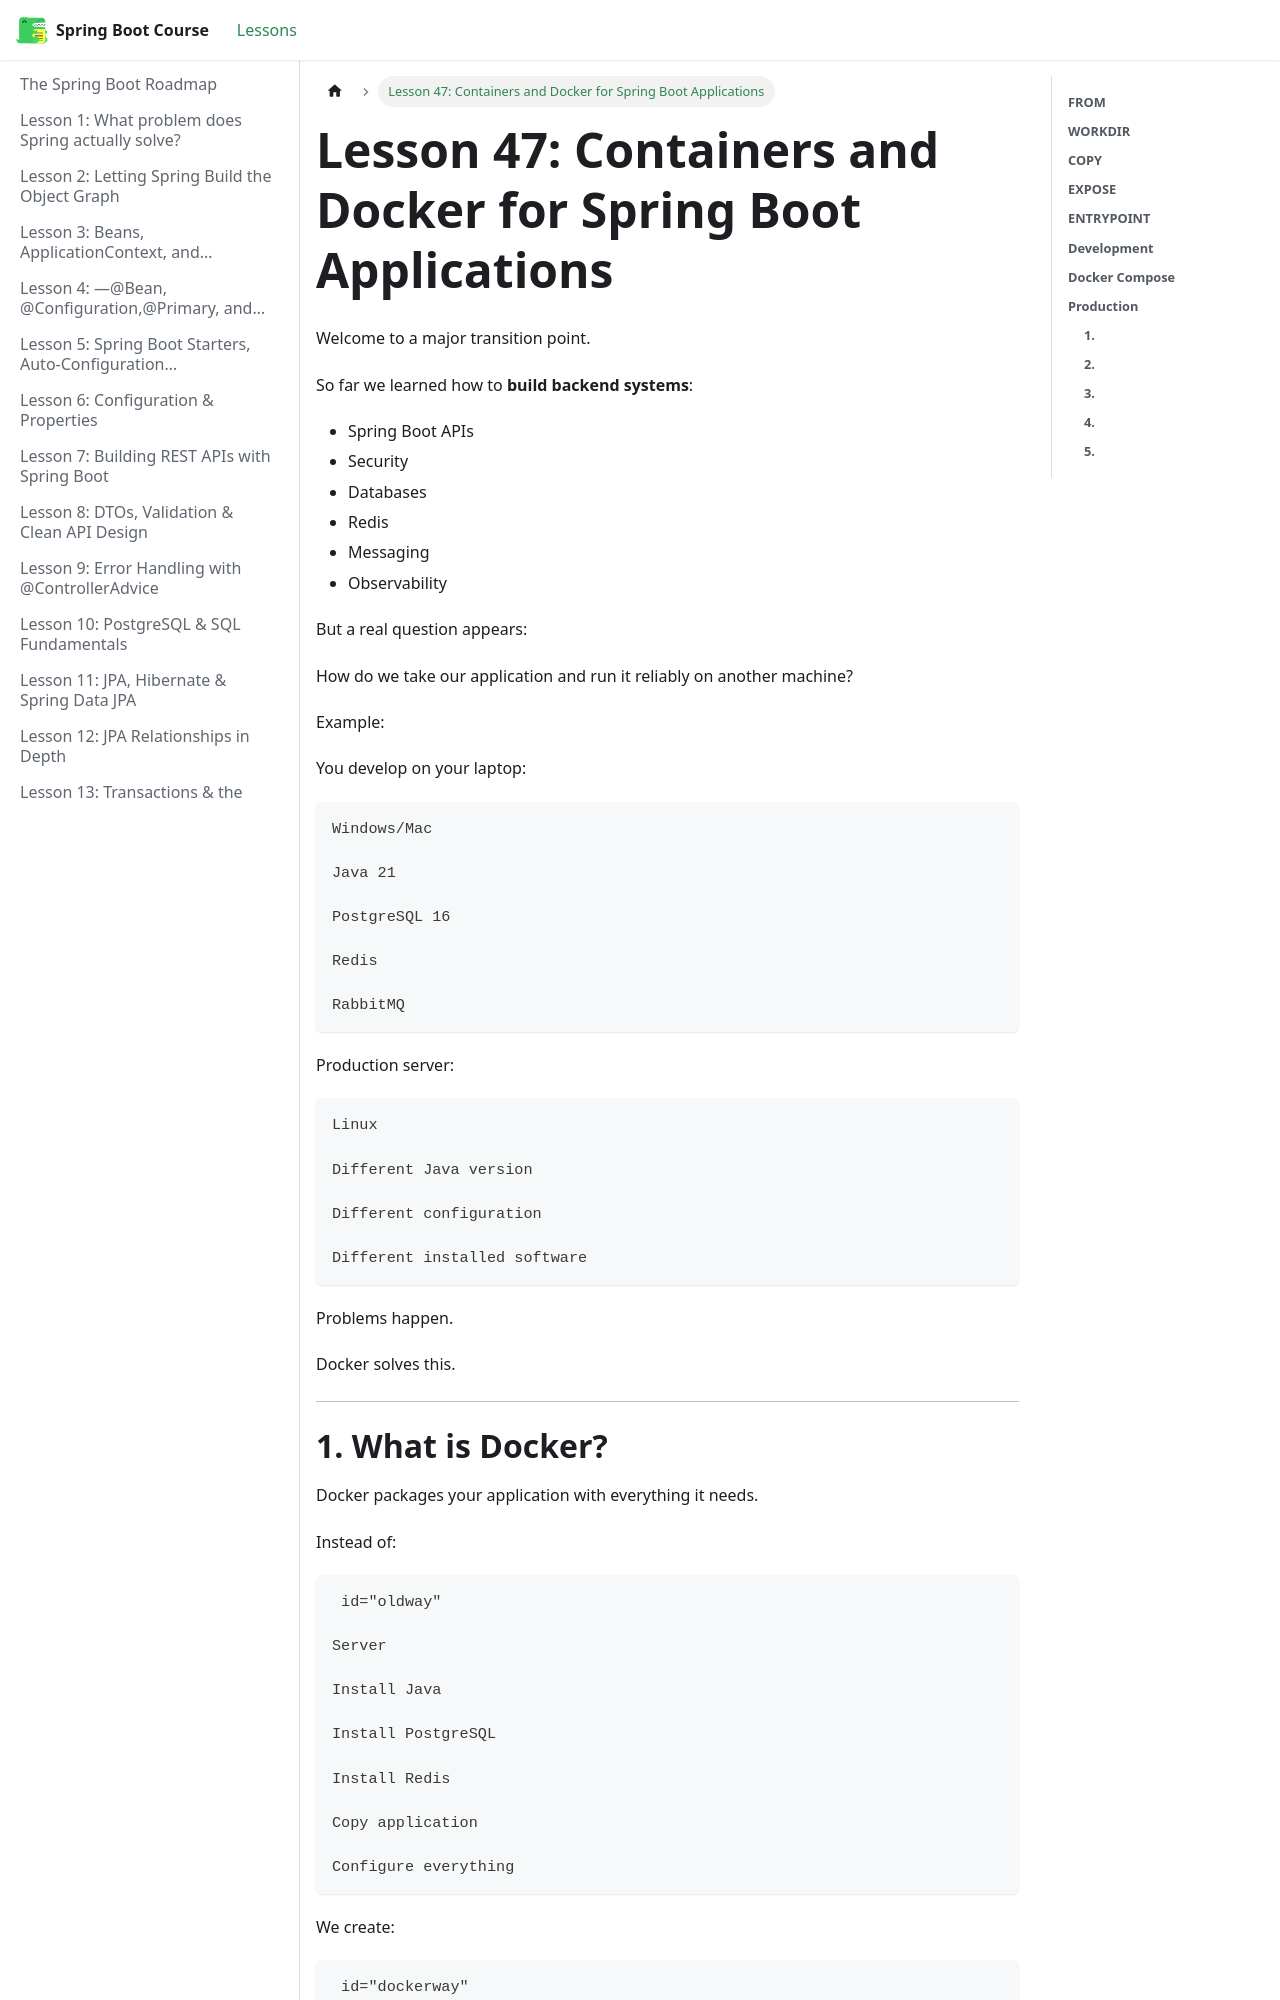

repository: BishoyHanyRaafat/spring-boot-docs · page: docs/lesson-47/index.html · generator: docusaurus

---
title: "Lesson 47: Containers and Docker for Spring Boot Applications"
sidebar_position: 47
---

Welcome to a major transition point.

So far we learned how to **build backend systems**:

- Spring Boot APIs
- Security
- Databases
- Redis
- Messaging
- Observability

But a real question appears:

How do we take our application and run it reliably on another machine?

Example:

You develop on your laptop:

```text
Windows/Mac

Java 21

PostgreSQL 16

Redis

RabbitMQ
```

Production server:

```text
Linux

Different Java version

Different configuration

Different installed software
```

Problems happen.

Docker solves this.

---
